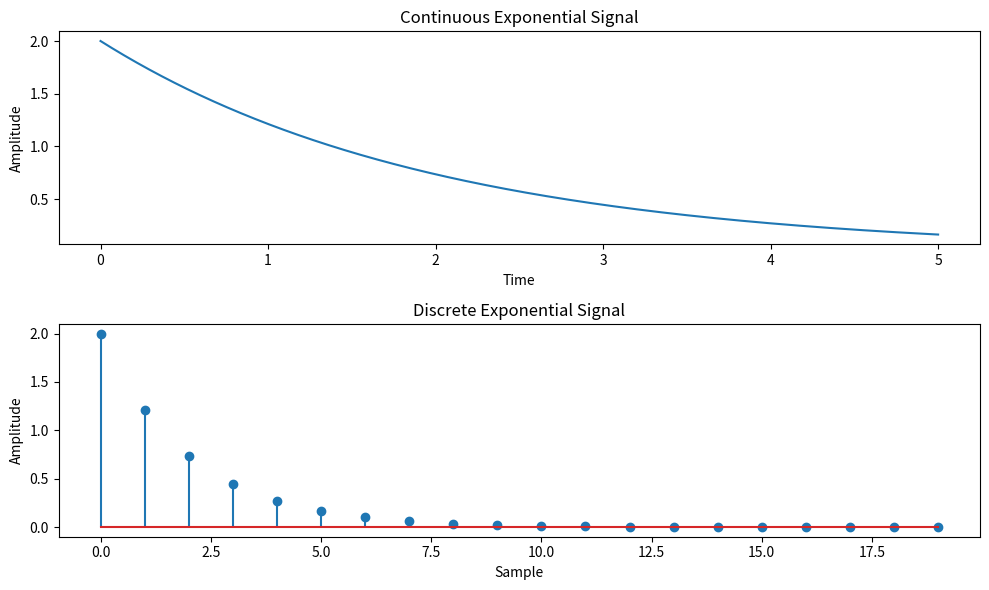

Recreate this plot in Python.
import numpy as np
import matplotlib.pyplot as plt

def simulate_continuous_exponential(time, amplitude, coefficient):
    exponential_signal = amplitude * np.exp(coefficient * time)
    return exponential_signal

def simulate_discrete_exponential(num_samples, amplitude, coefficient):
    exponential_signal = amplitude * np.exp(coefficient * np.arange(num_samples))
    return exponential_signal

# Define the time range for the continuous exponential signal
time = np.linspace(0, 5, 1000)  # Time range from 0 to 5

# Define the number of samples, initial amplitude, and coefficient for the discrete exponential signal
num_samples = 20  # Number of samples
amplitude = 2  # Initial amplitude
coefficient = -0.5  # Exponential coefficient

# Simulate the continuous exponential signal
continuous_exponential = simulate_continuous_exponential(time, amplitude, coefficient)

# Simulate the discrete exponential signal
discrete_exponential = simulate_discrete_exponential(num_samples, amplitude, coefficient)

# Plot and display the continuous and discrete exponential signals
plt.figure(figsize=(10, 6))
plt.subplot(2, 1, 1)
plt.plot(time, continuous_exponential)
plt.title('Continuous Exponential Signal')
plt.xlabel('Time')
plt.ylabel('Amplitude')

plt.subplot(2, 1, 2)
plt.stem(discrete_exponential)
plt.title('Discrete Exponential Signal')
plt.xlabel('Sample')
plt.ylabel('Amplitude')

plt.tight_layout()
plt.savefig('Lab1.5.png')
plt.show()